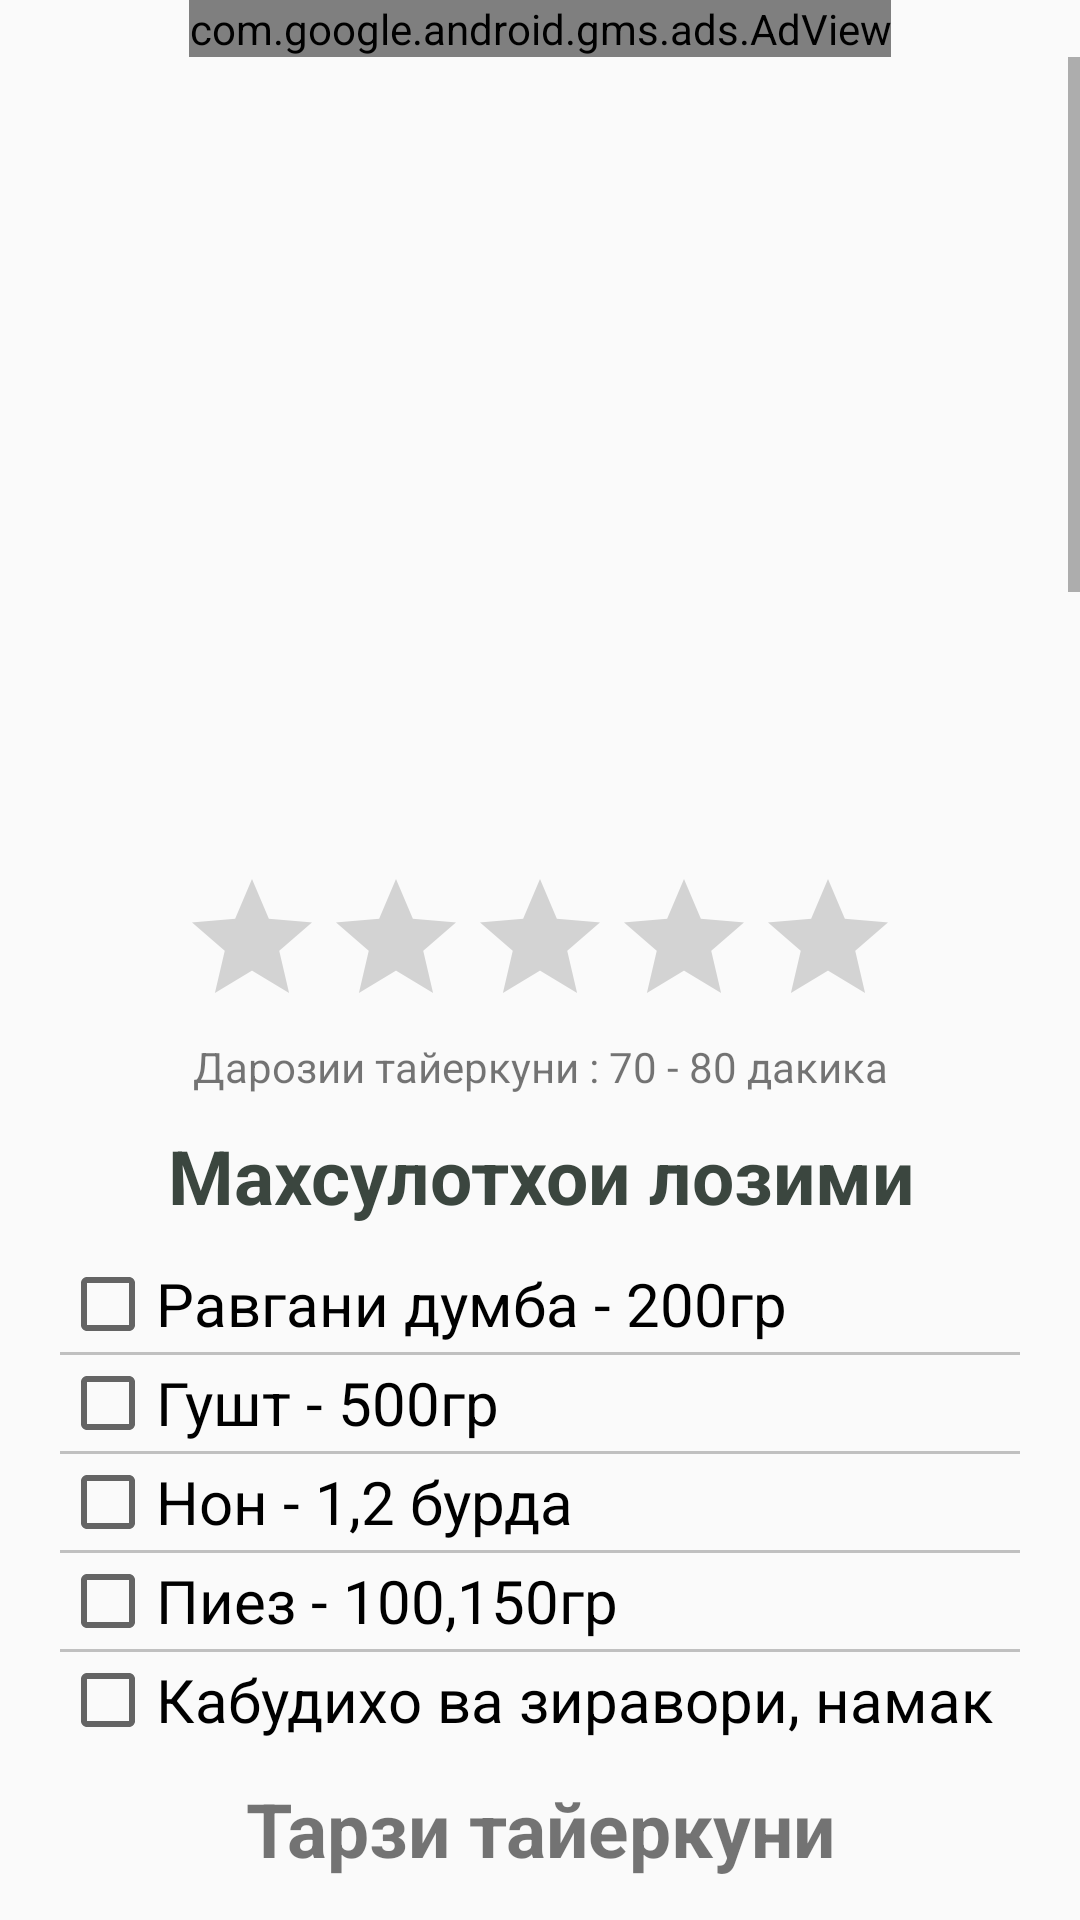

Here is an Android app screen rendered from its layout file. Give the layout XML and the strings, colors and styles it references.
<!-- AndroidManifest.xml: application theme AppTheme -->
<!-- res/layout/recipe3_0.xml -->
<?xml version="1.0" encoding="utf-8"?>
<RelativeLayout
    xmlns:android="http://schemas.android.com/apk/res/android"
    xmlns:ads="http://schemas.android.com/apk/res-auto"
    xmlns:app="http://schemas.android.com/apk/res-auto"
    android:layout_width="match_parent"
    android:layout_height="match_parent"
    android:orientation="vertical">

<ScrollView
    android:orientation="vertical"
    android:layout_width="match_parent"
    android:layout_height="match_parent"
    android:layout_below="@+id/adView3_0">
    <LinearLayout
        android:orientation="vertical"
        android:layout_width="match_parent"
        android:layout_height="wrap_content">
    <android.support.design.widget.AppBarLayout
        android:id="@+id/app_bar_menu"
        android:layout_width="match_parent"
        android:layout_height="@dimen/app_bar_height_2"
        android:fitsSystemWindows="true"
        app:layout_behavior="@string/appbar_scrolling_view_behavior"
        android:background="@drawable/wawliki_farwi0"
        android:theme="@style/AppTheme.NoActionBar">

        <android.support.design.widget.CollapsingToolbarLayout
            android:id="@+id/toolbar_layout"
            android:layout_width="match_parent"
            android:layout_height="match_parent"
            android:fitsSystemWindows="true"
            app:contentScrim="?attr/colorPrimary"
            app:layout_scrollFlags="scroll|exitUntilCollapsed">

            <android.support.v7.widget.Toolbar
                android:id="@+id/toolbar"
                android:layout_width="match_parent"
                android:layout_height="?attr/actionBarSize"
                app:layout_collapseMode="pin"
                app:popupTheme="@style/AppTheme.PopupOverlay" />

        </android.support.design.widget.CollapsingToolbarLayout>
    </android.support.design.widget.AppBarLayout>
    <LinearLayout
        android:layout_width="match_parent"
        android:layout_height="match_parent"
        android:padding="20dp"
        android:orientation="vertical">



        <RatingBar
            android:layout_width="wrap_content"
            android:layout_height="wrap_content"
            android:id="@+id/recipe3_0_rating"
            android:layout_gravity="center_horizontal" />
        <TextView
            android:layout_width="match_parent"
            android:layout_height="wrap_content"
            android:text="Дарозии тайеркуни : 70 - 80 дакика"
            android:textAlignment="center"
            android:id="@+id/recipe3_0_time"
            android:layout_weight="1" />


        <TextView
            android:layout_width="match_parent"
            android:layout_height="wrap_content"
            android:textSize="25dp"
            android:textStyle="bold"
            android:textAlignment="center"
            android:textColor="#3B463F"
            android:text="Махсулотхои лозими"
            android:paddingBottom="10dp"
            android:paddingTop="10dp"/>
        <CheckBox
            android:layout_width="wrap_content"
            android:layout_height="wrap_content"
            android:id="@+id/recipe3_0_check1"
            android:textSize="20dp"
            android:text="Равгани думба - 200гр"/>

        <View
            android:layout_width="fill_parent"
            android:layout_height="1dp"
            android:background="#c0c0c0"/>
        <CheckBox
            android:layout_width="wrap_content"
            android:layout_height="wrap_content"
            android:id="@+id/recipe3_0_check2"
            android:textSize="20dp"
            android:text="Гушт - 500гр"  />
        <View
            android:layout_width="fill_parent"
            android:layout_height="1dp"
            android:background="#c0c0c0"/>
        <CheckBox
            android:layout_width="wrap_content"
            android:layout_height="wrap_content"
            android:id="@+id/recipe3_0_check4"
            android:textSize="20dp"
            android:text="Нон - 1,2 бурда"  />
        <View
            android:layout_width="fill_parent"
            android:layout_height="1dp"
            android:background="#c0c0c0"/>
        <CheckBox
            android:layout_width="wrap_content"
            android:layout_height="wrap_content"
            android:id="@+id/recipe3_0_check5"
            android:textSize="20dp"
            android:text="Пиез - 100,150гр" />
        <View
            android:layout_width="fill_parent"
            android:layout_height="1dp"
            android:background="#c0c0c0"/>
        <CheckBox
            android:layout_width="wrap_content"
            android:layout_height="wrap_content"
            android:id="@+id/recipe3_0_check10"
            android:textSize="20dp"
            android:text="Кабудихо ва зиравори, намак"/>

        <TextView
            android:layout_width="match_parent"
            android:layout_height="wrap_content"
            android:textAlignment="center"
            android:text="Тарзи тайеркуни"
            android:textSize="25dp"
            android:textStyle="bold"
            android:paddingBottom="10dp"
            android:paddingTop="10dp"/>
        <TextView
            android:layout_width="match_parent"
            android:layout_height="wrap_content"
            android:textSize="20dp"
            android:text="@string/recipe3_0_1"/>

        <ImageView
            android:layout_width="match_parent"
            android:layout_height="wrap_content"
            android:padding="5dp"
            android:src="@drawable/wawliki_farwi1"/>

        <TextView
            android:layout_width="match_parent"
            android:layout_height="wrap_content"
            android:textSize="20dp"
            android:text="@string/recipe3_0_2"/>
        <ImageView
            android:layout_width="match_parent"
            android:layout_height="wrap_content"
            android:padding="5dp"
            android:src="@drawable/wawliki_farwi2"/>


        <Button
            android:layout_width="wrap_content"
            android:layout_height="wrap_content"
            android:text="Гуштро гузоштам, вактро муайян кунед"
            android:id="@+id/recipe3_0_but_1"
            android:layout_gravity="center_horizontal" />
        <TextView
            android:layout_width="match_parent"
            android:layout_height="wrap_content"
            android:textSize="20dp"
            android:text="@string/recipe3_0_3"/>
        <ImageView
            android:layout_width="match_parent"
            android:layout_height="wrap_content"
            android:padding="5dp"
            android:src="@drawable/wawliki_farwi3"/>
        <TextView
            android:layout_width="match_parent"
            android:layout_height="wrap_content"
            android:textSize="20dp"
            android:text="@string/recipe3_0_4"/>
        <ImageView
            android:layout_width="match_parent"
            android:layout_height="wrap_content"
            android:padding="5dp"
            android:src="@drawable/wawliki_farwi4"/>

        <TextView
            android:layout_width="match_parent"
            android:layout_height="wrap_content"
            android:textSize="25dp"
            android:padding="10dp"
            android:textAlignment="center"
            android:textStyle="bold"
            android:text="@string/recipe3_0_5"/>
        <ImageView
            android:layout_width="match_parent"
            android:layout_height="wrap_content"
            android:padding="5dp"
            android:adjustViewBounds="true"
            android:src="@drawable/wawliki_farwi5"/>
    </LinearLayout>
    </LinearLayout>
</ScrollView>
    <com.google.android.gms.ads.AdView
        android:id="@+id/adView3_0"
        android:layout_width="wrap_content"
        android:layout_height="wrap_content"
        android:layout_centerHorizontal="true"
        android:layout_alignParentTop="true"
        android:layout_gravity="center"
        ads:adSize="BANNER"
        ads:adUnitId="@string/banner_ad_unit_id">
    </com.google.android.gms.ads.AdView>

    </RelativeLayout>
<!-- resources referenced by this layout -->
<resources>
  <dimen name="app_bar_height_2">250dp</dimen>
  <!-- drawable wawliki_farwi2: jpg bitmap (drawable, 26606 bytes) -->
  <!-- drawable wawliki_farwi3: jpg bitmap (drawable, 51607 bytes) -->
  <!-- drawable wawliki_farwi4: jpg bitmap (drawable, 44885 bytes) -->
  <!-- drawable wawliki_farwi5: jpg bitmap (drawable, 34995 bytes) -->
  <string name="banner_ad_unit_id">ca-app-pub-8967799784519571/7808024842</string>
  <string name="recipe3_0_1">\t1.\tХамаи махсулотхоро аз фаршкунан мегузаронем. Агар фаршхо хурд нашавад, метавонед 2 бор гузаронед.</string>
  <string name="recipe3_0_2">\t2.\tЗиравори ва намак андохта хеле хуб меомезед ва дар муддати 1-1.5 соат дар яхдон мегузоред. Бояд фарш бo якдигар бичаспад.</string>
  <string name="recipe3_0_3">\t3.\tБаъде ки фаршхо хуб дам гирифтанд онхоро аз яхдон гирифта ба сиххо гузошта мебароем. Калонии сихро худатон муайян кунед.</string>
  <string name="recipe3_0_4">\t4.\tШашликхоро дар оташи ангишт дар муддати 5-8 дакика пухта мегирем, Агар ногахон ангишт оташ занад бо сирко метавонед хомуш кунед. Ба шашлик хам таби хуб медихад. Шашликхои тайёрро бо пиёз барои хурдан пешниход мекунем</string>
  <string name="recipe3_0_5">Иштихои том!</string>
  <style name="AppTheme.NoActionBar">
          <item name="windowActionBar">false</item>
          <item name="windowNoTitle">true</item>
      </style>
  <style name="AppTheme.PopupOverlay" parent="ThemeOverlay.AppCompat.Light" />
  <style name="AppTheme" parent="Theme.AppCompat.Light.DarkActionBar">
          
          <item name="colorPrimary">@color/colorPrimary</item>
          <item name="colorPrimaryDark">@color/colorPrimaryDark</item>
          <item name="colorAccent">@color/colorAccent</item>
      </style>
  <color name="colorPrimary">#4CAF50</color>
  <color name="colorPrimaryDark">#2E7D32</color>
  <color name="colorAccent">#4CAF50</color>
</resources>
